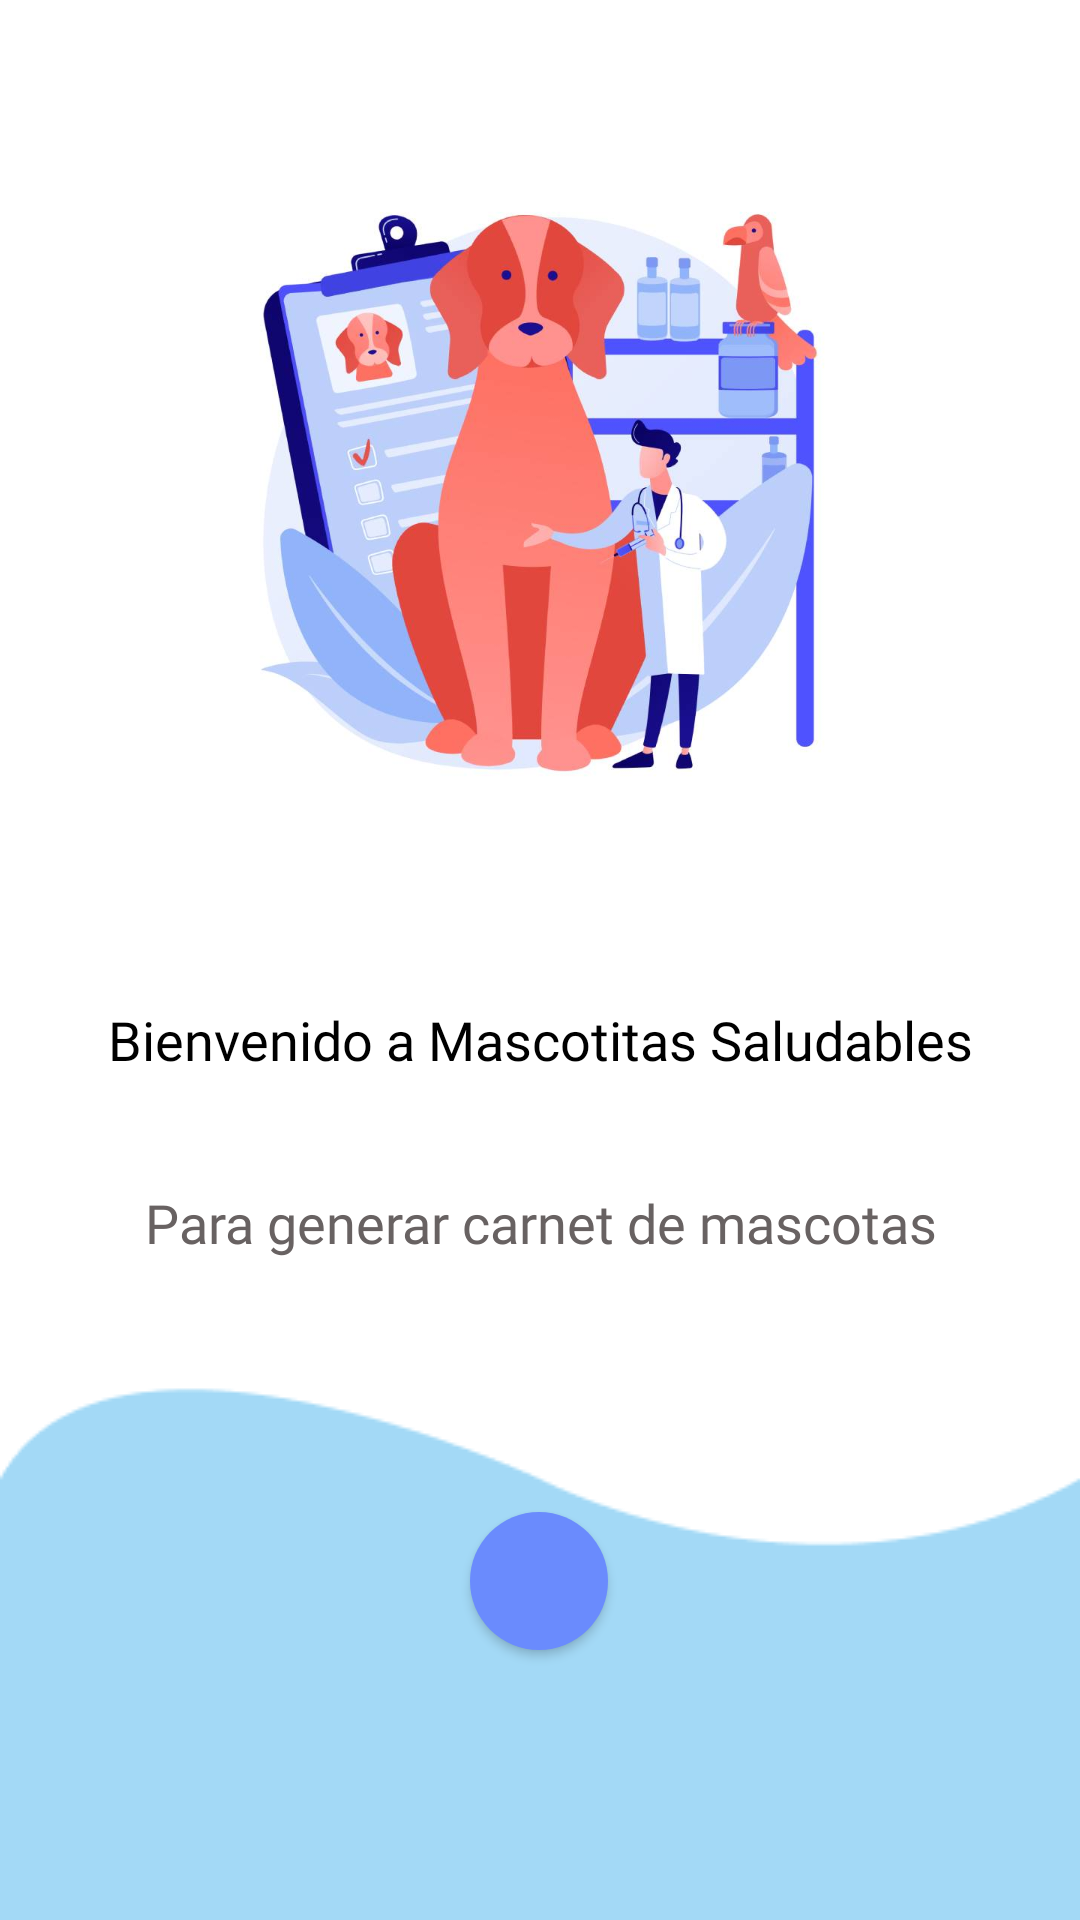

Layout XML and referenced resources for this Android screen:
<!-- AndroidManifest.xml: application theme Theme.MascotitasSaludables -->
<!-- res/layout/activity_director.xml -->
<?xml version="1.0" encoding="utf-8"?>
<androidx.constraintlayout.widget.ConstraintLayout xmlns:android="http://schemas.android.com/apk/res/android"
    xmlns:app="http://schemas.android.com/apk/res-auto"
    xmlns:tools="http://schemas.android.com/tools"
    android:layout_width="match_parent"
    android:layout_height="match_parent"
    android:background="@drawable/inicio"
    tools:context=".Director">

    <ImageView
        android:id="@+id/imageView"
        android:layout_width="250dp"
        android:layout_height="250dp"
        android:layout_gravity="center"
        android:scaleType="centerInside"
        android:src="@drawable/portada1"
        app:layout_constraintBottom_toBottomOf="parent"
        app:layout_constraintEnd_toEndOf="parent"
        app:layout_constraintHorizontal_bias="0.498"
        app:layout_constraintStart_toStartOf="parent"
        app:layout_constraintTop_toTopOf="parent"
        app:layout_constraintVertical_bias="0.099" />

    <TextView
        android:id="@+id/textView"
        android:layout_width="0dp"
        android:layout_height="wrap_content"
        android:fontFamily="@font/questrial"
        android:text="Bienvenido a Mascotitas Saludables"
        android:textAlignment="center"
        android:textColor="#000000"
        android:textSize="18dp"
        app:layout_constraintBottom_toBottomOf="parent"
        app:layout_constraintEnd_toEndOf="parent"
        app:layout_constraintHorizontal_bias="0.0"
        app:layout_constraintStart_toStartOf="parent"
        app:layout_constraintTop_toBottomOf="@+id/imageView"
        app:layout_constraintVertical_bias="0.14" />

    <TextView
        android:id="@+id/textView2"
        android:layout_width="match_parent"
        android:layout_height="wrap_content"
        android:fontFamily="@font/questrial"
        android:text="Para generar carnet de mascotas"
        android:textAlignment="center"
        android:textColor="#686262"
        android:textSize="18dp"
        app:layout_constraintBottom_toBottomOf="parent"
        app:layout_constraintEnd_toEndOf="parent"
        app:layout_constraintHorizontal_bias="0.0"
        app:layout_constraintStart_toStartOf="parent"
        app:layout_constraintTop_toBottomOf="@+id/textView"
        app:layout_constraintVertical_bias="0.143" />

    <Button
        android:id="@+id/btnAniadirMascota"
        android:layout_width="46dp"
        android:layout_height="46dp"
        android:layout_gravity="center"
        android:background="@drawable/btn_redondo_azul"
        android:drawableBottom="@drawable/ic_aniadir"
        android:scaleType="centerInside"
        app:layout_constraintBottom_toBottomOf="parent"
        app:layout_constraintEnd_toEndOf="parent"
        app:layout_constraintHorizontal_bias="0.499"
        app:layout_constraintStart_toStartOf="parent"
        app:layout_constraintTop_toBottomOf="@+id/textView2"
        app:layout_constraintVertical_bias="0.483" />

</androidx.constraintlayout.widget.ConstraintLayout>
<!-- resources referenced by this layout -->
<resources>
  <!-- drawable btn_redondo_azul (drawable) -->
  <?xml version="1.0" encoding="utf-8"?>
  <shape xmlns:android="http://schemas.android.com/apk/res/android"
      android:shape="rectangle">
  
      <solid android:color="#6A8BFD"></solid>
      <corners android:radius="33dp"></corners>
  
  </shape>
  <!-- drawable inicio: jpg bitmap (drawable, 3656 bytes) -->
  <!-- drawable portada1: jpg bitmap (drawable, 47083 bytes) -->
  <style name="Theme.MascotitasSaludables" parent="Theme.MaterialComponents.DayNight.DarkActionBar">
          
          <item name="colorPrimary">@color/azul</item>
          <item name="colorPrimaryVariant">@color/black</item>
          <item name="colorOnPrimary">@color/black</item>
          
          <item name="colorSecondary">@color/teal_200</item>
          <item name="colorSecondaryVariant">@color/teal_700</item>
          <item name="colorOnSecondary">@color/black</item>
          
          <item name="android:statusBarColor" tools:targetApi="l">?attr/colorPrimaryVariant</item>
          
  
          
      </style>
  <color name="azul">#6986DA</color>
  <color name="black">#FF000000</color>
  <color name="teal_200">#FF03DAC5</color>
  <color name="teal_700">#FF018786</color>
</resources>
